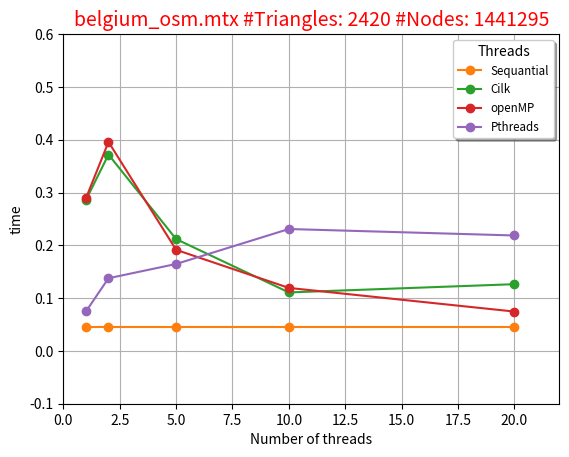

Write Python code to recreate this figure.
import matplotlib.pyplot as plt 

import numpy as np

import matplotlib.font_manager as fm 

plt.title(u'belgium_osm.mtx #Triangles: 2420 #Nodes: 1441295',fontsize=14, color='red')

plt.xlim(0,22)
plt.ylim(-0.1,0.6)

x =  [1 ,2 ,5,10,20]
y1 =  [0.045794, 0.045794, 0.045794, 0.045794, 0.045794]
y2 =  [0.285998, 0.371864, 0.211809, 0.110785, 0.126386]
y3 =  [0.289135, 0.395819, 0.191454, 0.119331, 0.074569]
y4 =  [0.074768, 0.137661, 0.164674, 0.230882, 0.218658]


plt.plot(x,y1,'C1', label='Sequantial',marker='o')

plt.plot(x,y2,'C2', label='Cilk',marker='o')

plt.plot(x,y3,'C3', label='openMP',marker='o')

plt.plot(x,y4,'C4', label='Pthreads',marker='o')


legend = plt.legend(loc='upper right', shadow=True,title="Threads", fontsize='small')

plt.xlabel('Number of threads')

plt.ylabel(r'time')


plt.grid(True)


plt.show()

